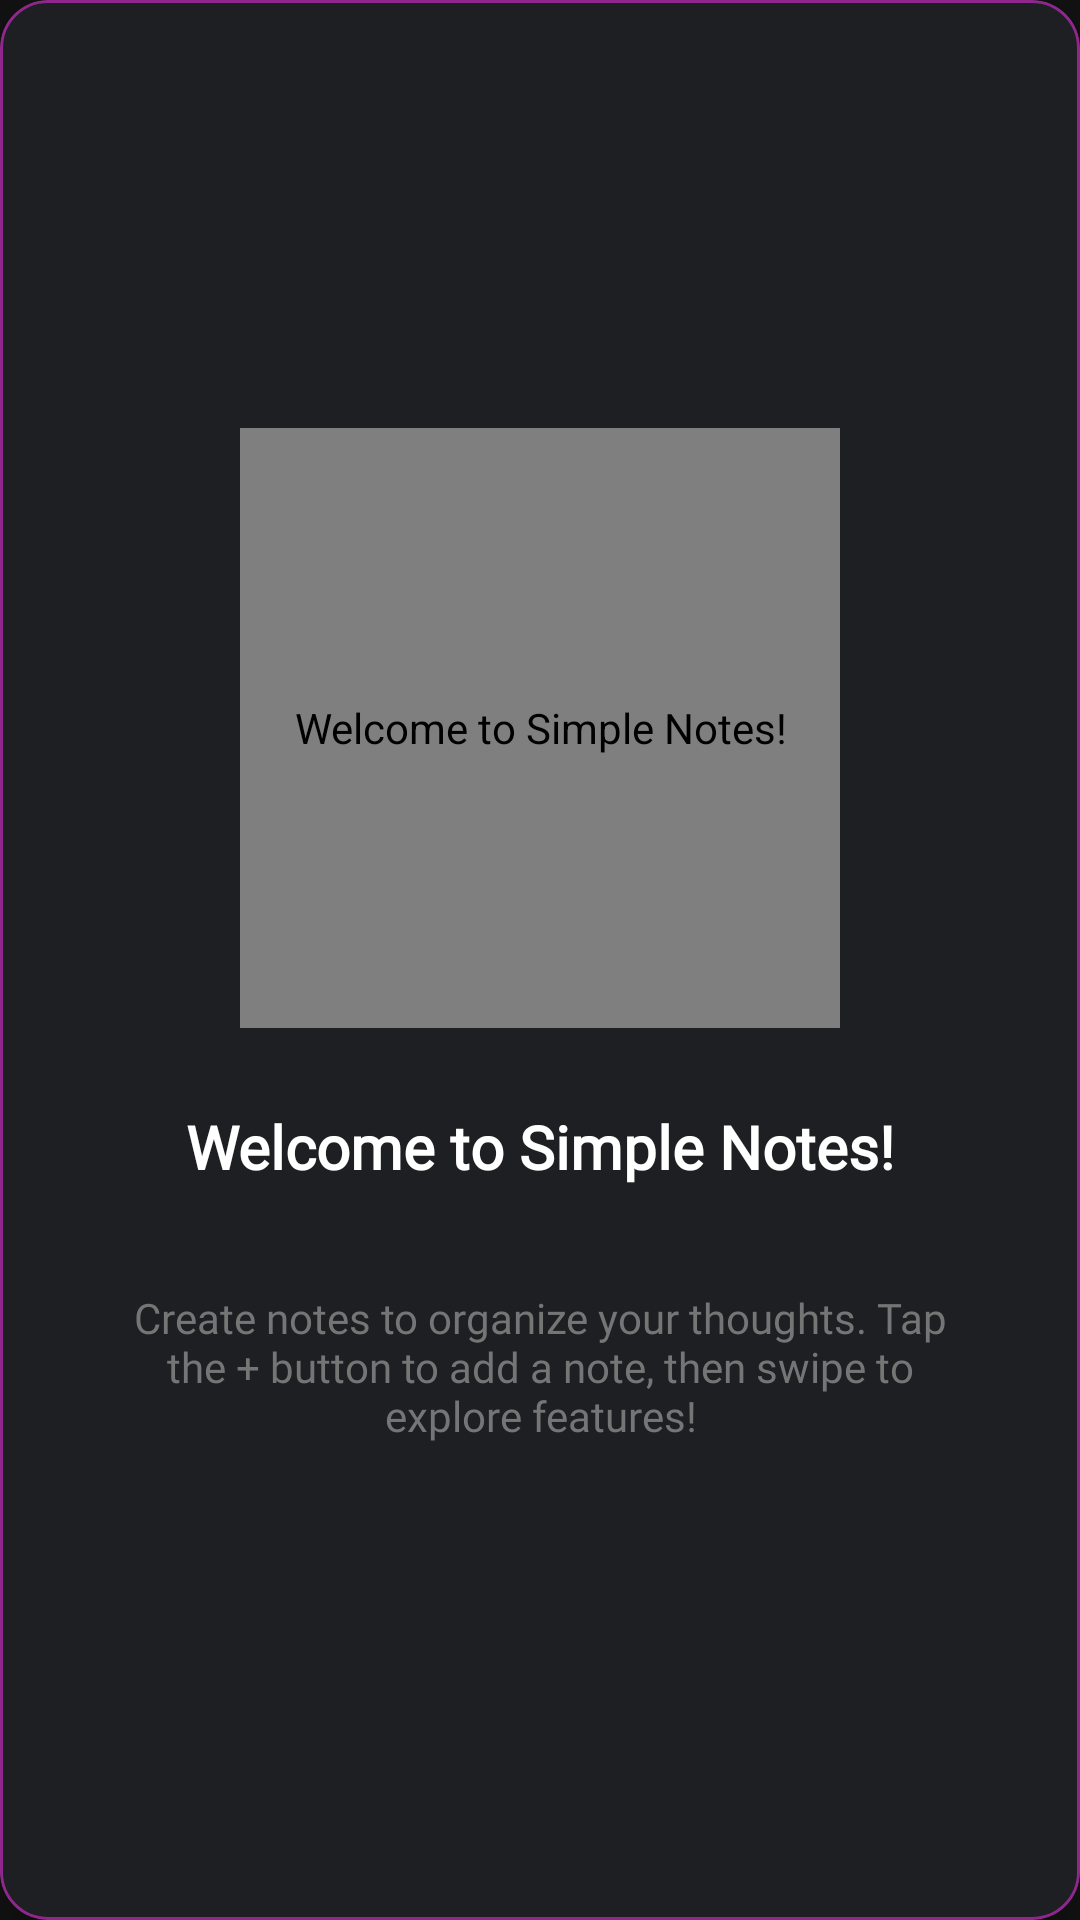

Produce the Android XML layout that renders to this screen, including the resource entries it uses.
<!-- AndroidManifest.xml: application theme Theme.SimpleNotes -->
<!-- res/layout/slide_welcome.xml -->
<?xml version="1.0" encoding="utf-8"?>
<com.google.android.material.card.MaterialCardView
    xmlns:android="http://schemas.android.com/apk/res/android"
    xmlns:app="http://schemas.android.com/apk/res-auto"
    android:layout_width="match_parent"
    android:layout_height="match_parent"
    android:layout_margin="16dp"
    app:cardCornerRadius="16dp"
    app:cardElevation="8dp"
    app:strokeColor="@color/gradient_end"
    app:strokeWidth="1dp"
    app:cardBackgroundColor="@color/dark_background">

    <LinearLayout
        android:layout_width="match_parent"
        android:layout_height="match_parent"
        android:orientation="vertical"
        android:gravity="center"
        android:background="@color/dark_surface"
        android:padding="24dp">

        
        <com.airbnb.lottie.LottieAnimationView
            android:id="@+id/animation_welcome"
            android:layout_width="200dp"
            android:layout_height="200dp"
            app:lottie_rawRes="@raw/add_note"
            app:lottie_autoPlay="true"
            app:lottie_loop="true"
            android:contentDescription="@string/image_desc_welcome"
            android:layout_marginBottom="16dp" />

        
        <TextView
            android:layout_width="wrap_content"
            android:layout_height="wrap_content"
            android:text="Welcome to Simple Notes!"
            android:textSize="20sp"
            android:textStyle="bold"
            android:textColor="@color/white"
            android:layout_marginTop="10dp"
            android:layout_marginBottom="8dp"
            android:fontFamily="@font/poppins_regular" />

        
        <TextView
            android:layout_width="wrap_content"
            android:layout_height="wrap_content"
            android:layout_marginTop="10dp"
            android:fontFamily="@font/poppins_regular"
            android:gravity="center"
            android:padding="16dp"
            android:text="Create notes to organize your thoughts. Tap the + button to add a note, then swipe to explore features!"
            android:textColor="@color/secondary_text"
            android:scrollbars="vertical"
            android:textSize="14sp" />

    </LinearLayout>
</com.google.android.material.card.MaterialCardView>
<!-- resources referenced by this layout -->
<resources>
  <color name="dark_background">#121212</color>
  <color name="dark_surface">#1e1f22</color>
  <color name="gradient_end">#90278e</color>
  <color name="secondary_text">#757575</color>
  <color name="white">#FFFFFFFF</color>
  <string name="image_desc_welcome">Welcome to Simple Notes!</string>
  <style name="Theme.SimpleNotes" parent="Base.Theme.SimpleNotes" />
  <style name="Base.Theme.SimpleNotes" parent="Theme.MaterialComponents.DayNight.NoActionBar">
          
          <item name="colorPrimary">@color/gradient_start</item>
          <item name="colorPrimaryVariant">@color/gradient_end</item>
          <item name="colorSecondary">@color/accent_pink</item>
          <item name="android:windowBackground">@color/dark_background</item>
          <item name="colorSurface">@color/dark_surface</item>
          <item name="colorOnSurface">@color/white</item>
          <item name="colorOnPrimary">@color/white</item>
          <item name="android:windowFullscreen">true</item>
          <item name="windowActionBar">false</item>
          <item name="android:fitsSystemWindows">true</item>
          <item name="windowNoTitle">true</item>
      </style>
  <color name="gradient_start">#d42674</color>
  <color name="accent_pink">#FF4081</color>
</resources>
